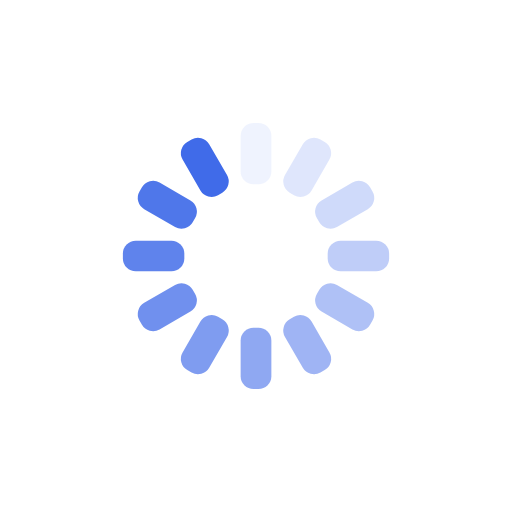
t = 0.00 s
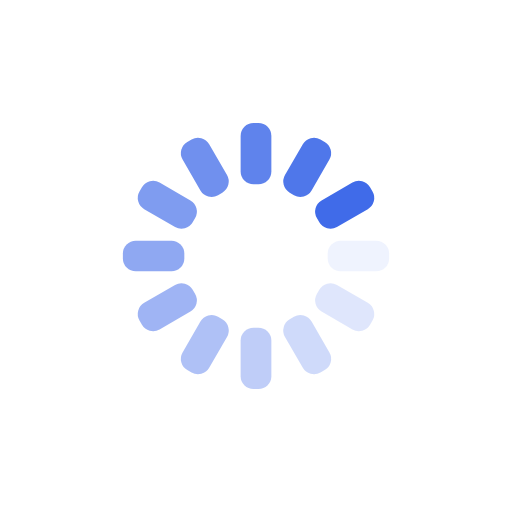
t = 0.25 s
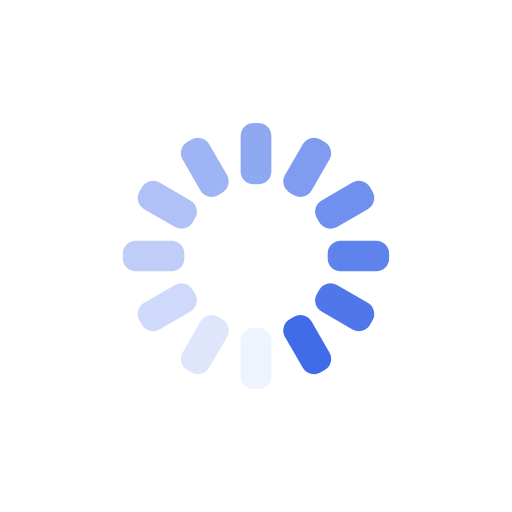
t = 0.50 s
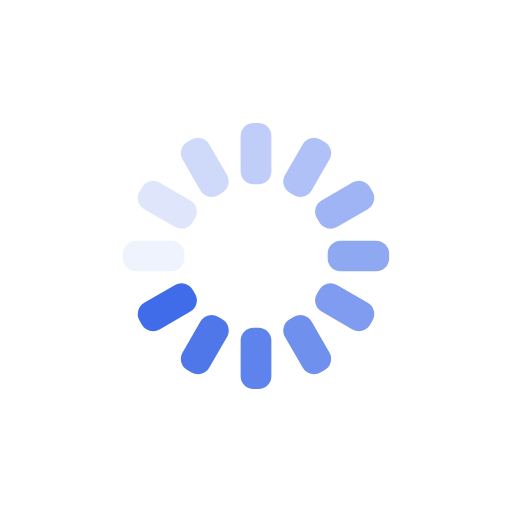
t = 0.75 s

The animated SVG that drew these frames (rendered in a browser with its animation timeline set to each time). Animation: 12 SMIL elements (animate=12); one cycle of 1.00 s, repeats indefinitely.

<svg xmlns="http://www.w3.org/2000/svg" xmlns:xlink="http://www.w3.org/1999/xlink" style="margin:auto;background:transparent;display:block;" width="200px" height="200px" viewBox="0 0 100 100" preserveAspectRatio="xMidYMid">
<g transform="rotate(0 50 50)">
  <rect x="47" y="24" rx="2.52" ry="2.52" width="6" height="12" fill="#406be9">
    <animate attributeName="opacity" values="1;0" keyTimes="0;1" dur="1s" begin="-0.9166666666666666s" repeatCount="indefinite"></animate>
  </rect>
</g><g transform="rotate(30 50 50)">
  <rect x="47" y="24" rx="2.52" ry="2.52" width="6" height="12" fill="#406be9">
    <animate attributeName="opacity" values="1;0" keyTimes="0;1" dur="1s" begin="-0.8333333333333334s" repeatCount="indefinite"></animate>
  </rect>
</g><g transform="rotate(60 50 50)">
  <rect x="47" y="24" rx="2.52" ry="2.52" width="6" height="12" fill="#406be9">
    <animate attributeName="opacity" values="1;0" keyTimes="0;1" dur="1s" begin="-0.75s" repeatCount="indefinite"></animate>
  </rect>
</g><g transform="rotate(90 50 50)">
  <rect x="47" y="24" rx="2.52" ry="2.52" width="6" height="12" fill="#406be9">
    <animate attributeName="opacity" values="1;0" keyTimes="0;1" dur="1s" begin="-0.6666666666666666s" repeatCount="indefinite"></animate>
  </rect>
</g><g transform="rotate(120 50 50)">
  <rect x="47" y="24" rx="2.52" ry="2.52" width="6" height="12" fill="#406be9">
    <animate attributeName="opacity" values="1;0" keyTimes="0;1" dur="1s" begin="-0.5833333333333334s" repeatCount="indefinite"></animate>
  </rect>
</g><g transform="rotate(150 50 50)">
  <rect x="47" y="24" rx="2.52" ry="2.52" width="6" height="12" fill="#406be9">
    <animate attributeName="opacity" values="1;0" keyTimes="0;1" dur="1s" begin="-0.5s" repeatCount="indefinite"></animate>
  </rect>
</g><g transform="rotate(180 50 50)">
  <rect x="47" y="24" rx="2.52" ry="2.52" width="6" height="12" fill="#406be9">
    <animate attributeName="opacity" values="1;0" keyTimes="0;1" dur="1s" begin="-0.4166666666666667s" repeatCount="indefinite"></animate>
  </rect>
</g><g transform="rotate(210 50 50)">
  <rect x="47" y="24" rx="2.52" ry="2.52" width="6" height="12" fill="#406be9">
    <animate attributeName="opacity" values="1;0" keyTimes="0;1" dur="1s" begin="-0.3333333333333333s" repeatCount="indefinite"></animate>
  </rect>
</g><g transform="rotate(240 50 50)">
  <rect x="47" y="24" rx="2.52" ry="2.52" width="6" height="12" fill="#406be9">
    <animate attributeName="opacity" values="1;0" keyTimes="0;1" dur="1s" begin="-0.25s" repeatCount="indefinite"></animate>
  </rect>
</g><g transform="rotate(270 50 50)">
  <rect x="47" y="24" rx="2.52" ry="2.52" width="6" height="12" fill="#406be9">
    <animate attributeName="opacity" values="1;0" keyTimes="0;1" dur="1s" begin="-0.16666666666666666s" repeatCount="indefinite"></animate>
  </rect>
</g><g transform="rotate(300 50 50)">
  <rect x="47" y="24" rx="2.52" ry="2.52" width="6" height="12" fill="#406be9">
    <animate attributeName="opacity" values="1;0" keyTimes="0;1" dur="1s" begin="-0.08333333333333333s" repeatCount="indefinite"></animate>
  </rect>
</g><g transform="rotate(330 50 50)">
  <rect x="47" y="24" rx="2.52" ry="2.52" width="6" height="12" fill="#406be9">
    <animate attributeName="opacity" values="1;0" keyTimes="0;1" dur="1s" begin="0s" repeatCount="indefinite"></animate>
  </rect>
</g>
</svg>
